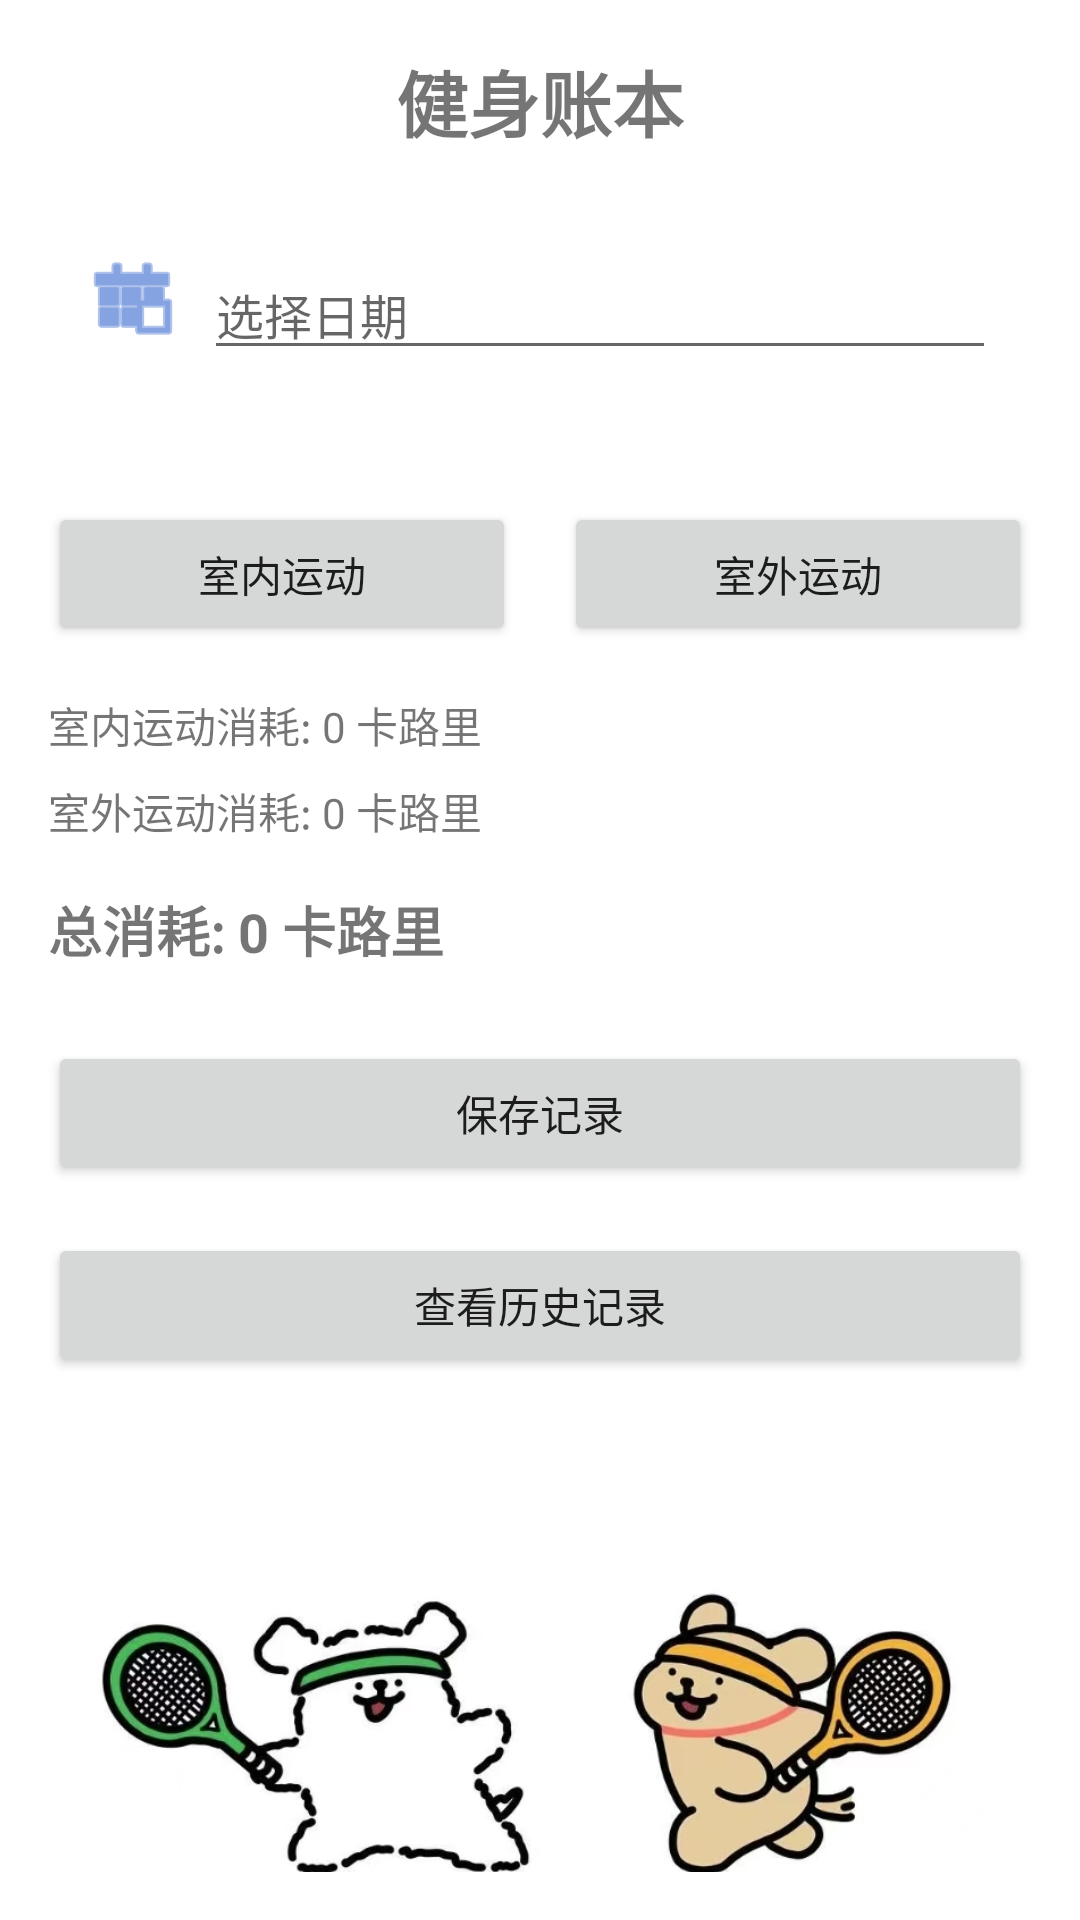

The Android layout XML behind this screen, and the referenced resources:
<!-- AndroidManifest.xml: activity theme Theme.FitnessApp.NoActionBar -->
<!-- res/layout/activity_main.xml -->
<?xml version="1.0" encoding="utf-8"?>
<LinearLayout xmlns:android="http://schemas.android.com/apk/res/android"
    android:layout_width="match_parent"
    android:layout_height="match_parent"
    android:orientation="vertical"
    android:padding="16dp">

    <TextView
        android:layout_width="match_parent"
        android:layout_height="wrap_content"
        android:text="健身账本"
        android:textSize="24sp"
        android:textStyle="bold"
        android:gravity="center"
        android:paddingBottom="20dp" />

    
    <LinearLayout
        android:id="@+id/datePickerLayout"
        android:layout_width="match_parent"
        android:layout_height="wrap_content"
        android:orientation="horizontal"
        android:padding="12dp"
        android:clickable="true"
        android:focusable="true"
        android:layout_marginBottom="16dp">

        <ImageView
            android:layout_width="wrap_content"
            android:layout_height="wrap_content"
            android:src="@android:drawable/ic_menu_today"
            android:paddingRight="8dp"
            android:tint="#3366CC" />

        <EditText
            android:id="@+id/dateInput"
            android:layout_width="match_parent"
            android:layout_height="wrap_content"
            android:hint="选择日期"
            android:editable="false"
            android:focusable="false"
            android:textColor="#333333"
            android:textSize="16sp" />
    </LinearLayout>

    <LinearLayout
        android:layout_width="match_parent"
        android:layout_height="wrap_content"
        android:orientation="horizontal"
        android:layout_marginTop="16dp"
        android:weightSum="2">

        <Button
            android:id="@+id/indoorButton"
            android:layout_width="0dp"
            android:layout_height="wrap_content"
            android:layout_weight="1"
            android:text="室内运动"
            android:layout_marginRight="8dp" />

        <Button
            android:id="@+id/outdoorButton"
            android:layout_width="0dp"
            android:layout_height="wrap_content"
            android:layout_weight="1"
            android:text="室外运动"
            android:layout_marginLeft="8dp" />
    </LinearLayout>

    <TextView
        android:id="@+id/indoorResult"
        android:layout_width="match_parent"
        android:layout_height="wrap_content"
        android:text="室内运动消耗: 0 卡路里"
        android:layout_marginTop="16dp" />

    <TextView
        android:id="@+id/outdoorResult"
        android:layout_width="match_parent"
        android:layout_height="wrap_content"
        android:text="室外运动消耗: 0 卡路里"
        android:layout_marginTop="8dp" />

    <TextView
        android:id="@+id/totalResult"
        android:layout_width="match_parent"
        android:layout_height="wrap_content"
        android:text="总消耗: 0 卡路里"
        android:textStyle="bold"
        android:textSize="18sp"
        android:layout_marginTop="16dp" />

    <Button
        android:id="@+id/saveButton"
        android:layout_width="match_parent"
        android:layout_height="wrap_content"
        android:text="保存记录"
        android:layout_marginTop="24dp" />

    <Button
        android:id="@+id/historyButton"
        android:layout_width="match_parent"
        android:layout_height="wrap_content"
        android:text="查看历史记录"
        android:layout_marginTop="16dp" />

    <ImageView
        android:layout_width="match_parent"
        android:layout_height="200dp"
        android:src="@drawable/fitness_image"
        android:contentDescription="健身图片"
        android:scaleType="centerCrop"
        android:layout_marginTop="20dp" />
</LinearLayout>
<!-- resources referenced by this layout -->
<resources>
  <!-- drawable fitness_image: jpg bitmap (drawable, 102323 bytes) -->
  <style name="Theme.FitnessApp.NoActionBar" parent="Theme.FitnessApp">
          <item name="windowNoTitle">true</item>
          <item name="windowActionBar">false</item>
      </style>
  <style name="Theme.FitnessApp" parent="Theme.AppCompat.Light">
          <item name="colorAccent">@color/light_blue_500</item> 
          <item name="android:windowBackground">@color/white</item> 
          <item name="buttonStyle">@style/Widget.AppCompat.Button.LightBlue</item> 
      </style>
  <color name="white">#FFFFFFFF</color>
  <style name="Widget.AppCompat.Button.LightBlue" parent="Widget.AppCompat.Button">
          <item name="android:backgroundTint">@color/light_blue_500</item> 
          <item name="android:textColor">@android:color/white</item> 
          <item name="android:paddingVertical">12dp</item> 
          <item name="android:paddingHorizontal">16dp</item> 
          <item name="android:elevation">4dp</item> 
      </style>
</resources>
